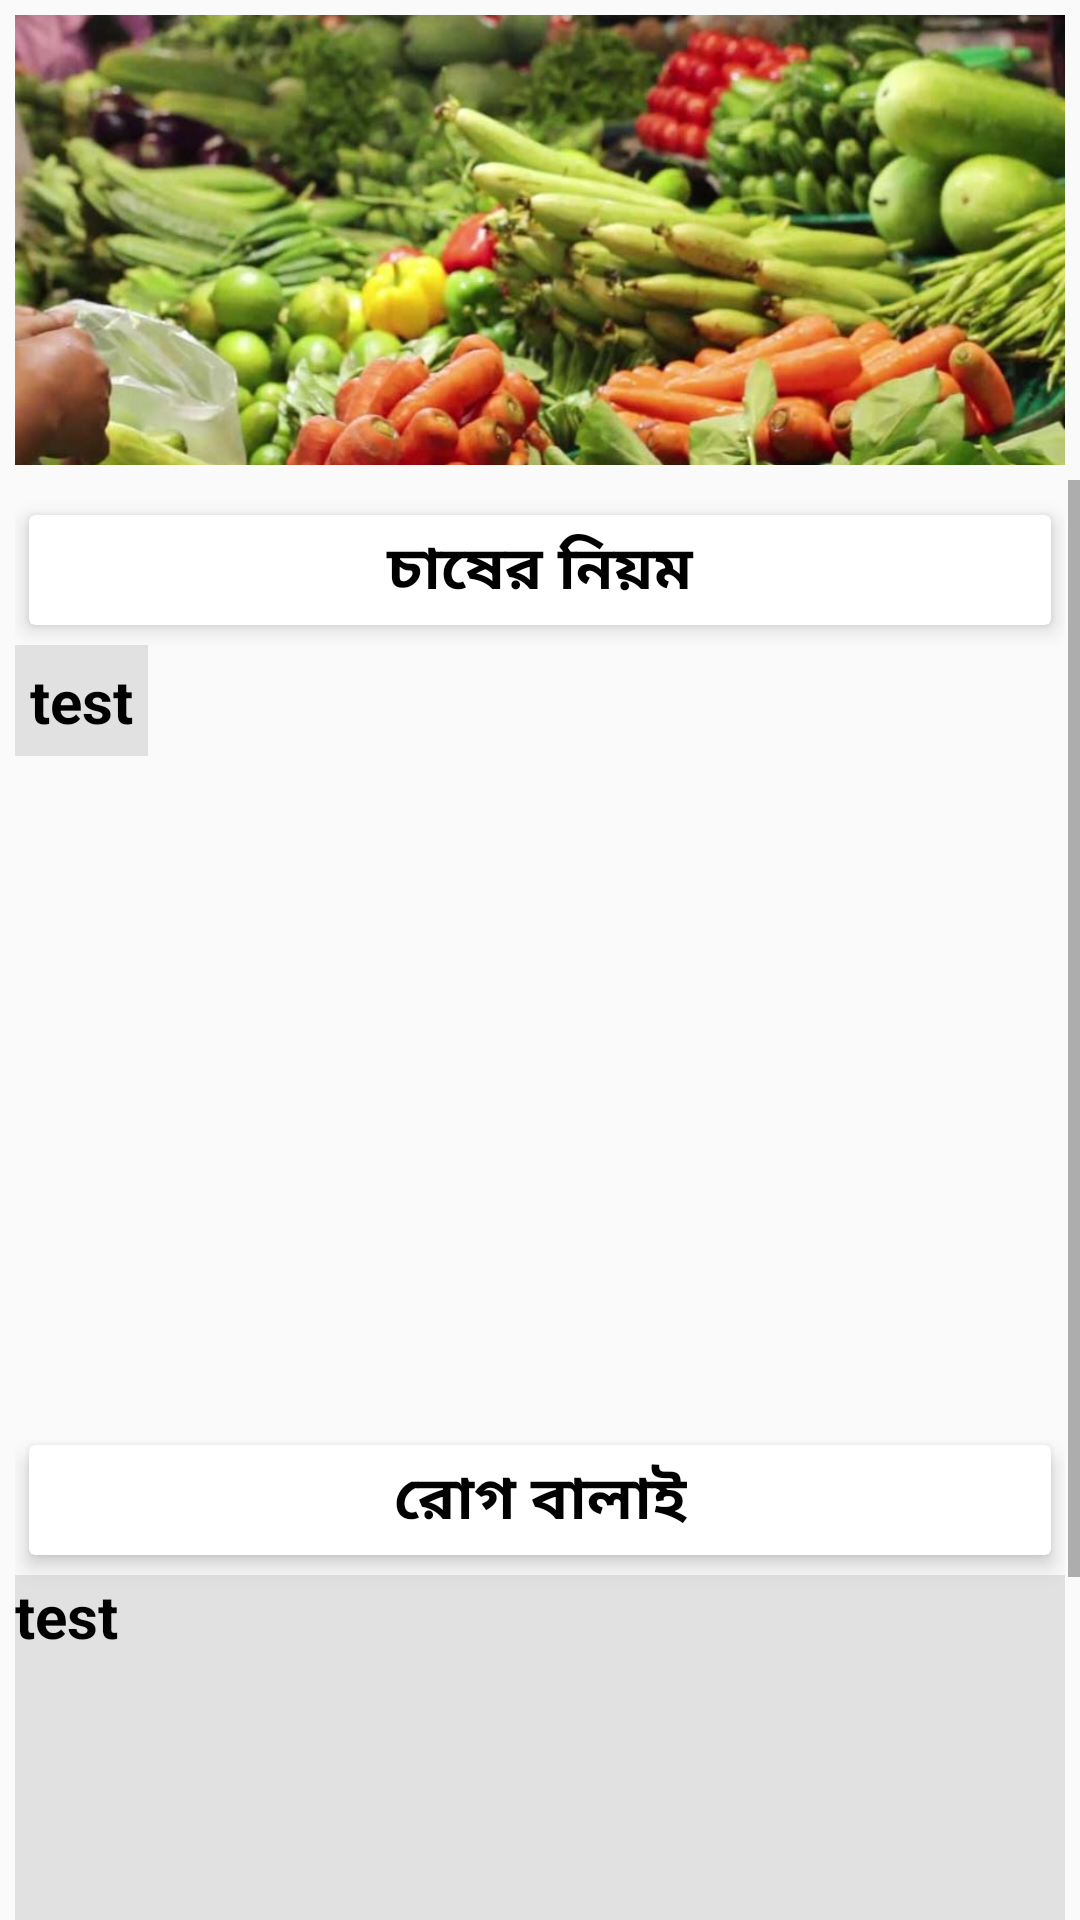

Reconstruct the res/layout file that produces this screen, plus the resources it refers to.
<!-- AndroidManifest.xml: application theme AppTheme -->
<!-- res/layout/activity_autumn_details.xml -->
<?xml version="1.0" encoding="utf-8"?>
<LinearLayout
        xmlns:android="http://schemas.android.com/apk/res/android"
        xmlns:tools="http://schemas.android.com/tools"
        xmlns:app="http://schemas.android.com/apk/res-auto"
        android:layout_width="match_parent"
        android:layout_height="match_parent"
        android:orientation="vertical"
        tools:context="com.chasibhai.bel.chasibhai.AutumnDetailsActivity">

    <ImageView
            android:layout_margin="5dp"
            android:scaleType="centerCrop"
            android:id="@+id/details_img_id"
            android:layout_width="match_parent"
            android:layout_height="150dp"
            android:src="@drawable/banner_4"
            android:layout_marginBottom="5dp"/>

    <ScrollView
            android:layout_width="match_parent"
            android:layout_height="match_parent">

        <LinearLayout
                android:layout_width="match_parent"
                android:layout_height="wrap_content"
                android:padding="5dp"
                android:orientation="vertical">

            <android.support.v7.widget.CardView
                    xmlns:android="http://schemas.android.com/apk/res/android"
                    xmlns:card_view="http://schemas.android.com/apk/res-auto"
                    android:layout_width="match_parent"
                    android:layout_height="50dp"
                    card_view:cardElevation="4dp"
                    card_view:cardUseCompatPadding="true">

                <TextView
                        android:gravity="center"
                        android:layout_width="match_parent"
                        android:layout_height="match_parent"
                        android:text="চাষের নিয়ম"
                        android:textSize="20sp"
                        android:textStyle="bold"
                        android:textColor="#000000"/>

            </android.support.v7.widget.CardView>

            <android.support.v4.widget.NestedScrollView
                    android:layout_width="match_parent"
                    android:layout_height="260dp">
                <LinearLayout
                        android:layout_width="match_parent"
                        android:layout_height="wrap_content"
                        android:orientation="vertical">
                    <TextView
                            android:id="@+id/details_text_1"
                            android:layout_width="wrap_content"
                            android:layout_height="wrap_content"
                            android:background="#e1e1e1"
                            android:text="test"
                            android:textStyle="bold"
                            android:textSize="20sp"
                            android:textColor="#000000"
                            android:padding="5dp"
                    />
                </LinearLayout>
            </android.support.v4.widget.NestedScrollView>



            <android.support.v7.widget.CardView
                    xmlns:android="http://schemas.android.com/apk/res/android"
                    xmlns:card_view="http://schemas.android.com/apk/res-auto"
                    android:layout_width="match_parent"
                    android:layout_height="50dp"
                    card_view:cardElevation="4dp"
                    card_view:cardUseCompatPadding="true">
                <TextView
                        android:gravity="center"
                        android:layout_width="match_parent"
                        android:layout_height="match_parent"
                        android:text="রোগ বালাই"
                        android:textSize="20sp"
                        android:textStyle="bold"
                        android:textColor="#000000"
                />
            </android.support.v7.widget.CardView>

            <TextView
                    android:id="@+id/details_text_2"
                    android:layout_width="match_parent"
                    android:layout_height="260dp"
                    android:background="#e1e1e1"
                    android:text="test"
                    android:textStyle="bold"
                    android:textSize="20sp"
                    android:textColor="#000000"
                    android:scrollbars="vertical"
            />

        </LinearLayout>

    </ScrollView>
</LinearLayout>
<!-- resources referenced by this layout -->
<resources>
  <!-- drawable banner_4: jpg bitmap (drawable-v24, 129938 bytes) -->
  <style name="AppTheme" parent="Theme.AppCompat.Light.NoActionBar">
          
          <item name="colorPrimary">@color/colorPrimary</item>
          <item name="colorPrimaryDark">@color/colorPrimaryDark</item>
          <item name="colorAccent">@color/colorAccent</item>
      </style>
  <color name="colorPrimary">#4caf50</color>
  <color name="colorPrimaryDark">#357a38</color>
  <color name="colorAccent">#FF4081</color>
</resources>
